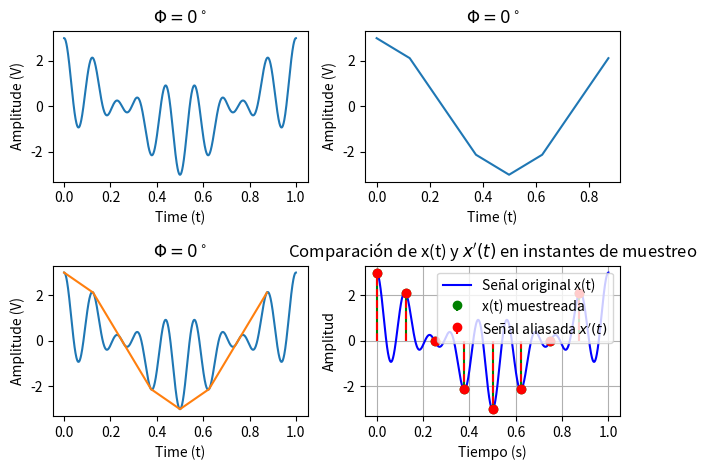

Reproduce this figure in Python.
#Generation of sine wave of different phase angles
import numpy as np
import matplotlib.pyplot as plt
#Generation of cos wave "SENAL CONTINUA"
t=np.linspace(0,1,1000)
x=np.cos(2*np.pi*t)+np.cos(14*np.pi*t)+np.cos(18*np.pi*t)
#Generamos una senal de muestreo
fs=8
t2=np.arange(0,1,1/fs)
#Senal original de muestreo
x_example=np.cos(2*np.pi*t2)+np.cos(14*np.pi*t2)+np.cos(18*np.pi*t2)
#Senal de alineamiento
x2=3*np.cos(2*np.pi*t2)
#Dibujo
plt.subplot(2,2,1)
plt.plot(t,x),plt.xlabel('Time (t)'),plt.ylabel('Amplitude (V)')
plt.title('$\Phi ={}^\circ $'.format("0"))
plt.tight_layout()
#Plotting the result
plt.subplot(2,2,2)
plt.plot(t2,x2),plt.xlabel('Time (t)'),plt.ylabel('Amplitude (V)')
plt.title('$\Phi ={}^\circ $'.format("0"))
plt.tight_layout()
plt.subplot(2,2,3)
plt.plot(t,x),plt.xlabel('Time (t)'),plt.ylabel('Amplitude (V)')
plt.plot(t2,x2),plt.xlabel('Time (t)'),plt.ylabel('Amplitude (V)')
plt.title('$\Phi ={}^\circ $'.format("0"))
plt.tight_layout()
plt.subplot(2,2,4)
plt.plot(t, x, label='Señal original x(t)', color='blue')  # señal continua
plt.stem(t2, x_example, linefmt='g-', markerfmt='go', basefmt=' ', label='x(t) muestreada') #stem ayuda a marcar las lineas de los
plt.stem(t2, x2, linefmt='r--', markerfmt='ro', basefmt=' ', label="Señal aliasada $x'(t)$")# puntos de muestreo
plt.xlabel('Tiempo (s)')
plt.ylabel('Amplitud')
plt.title('Comparación de x(t) y $x\'(t)$ en instantes de muestreo')
plt.legend()
plt.grid(True)
plt.tight_layout()
plt.show()